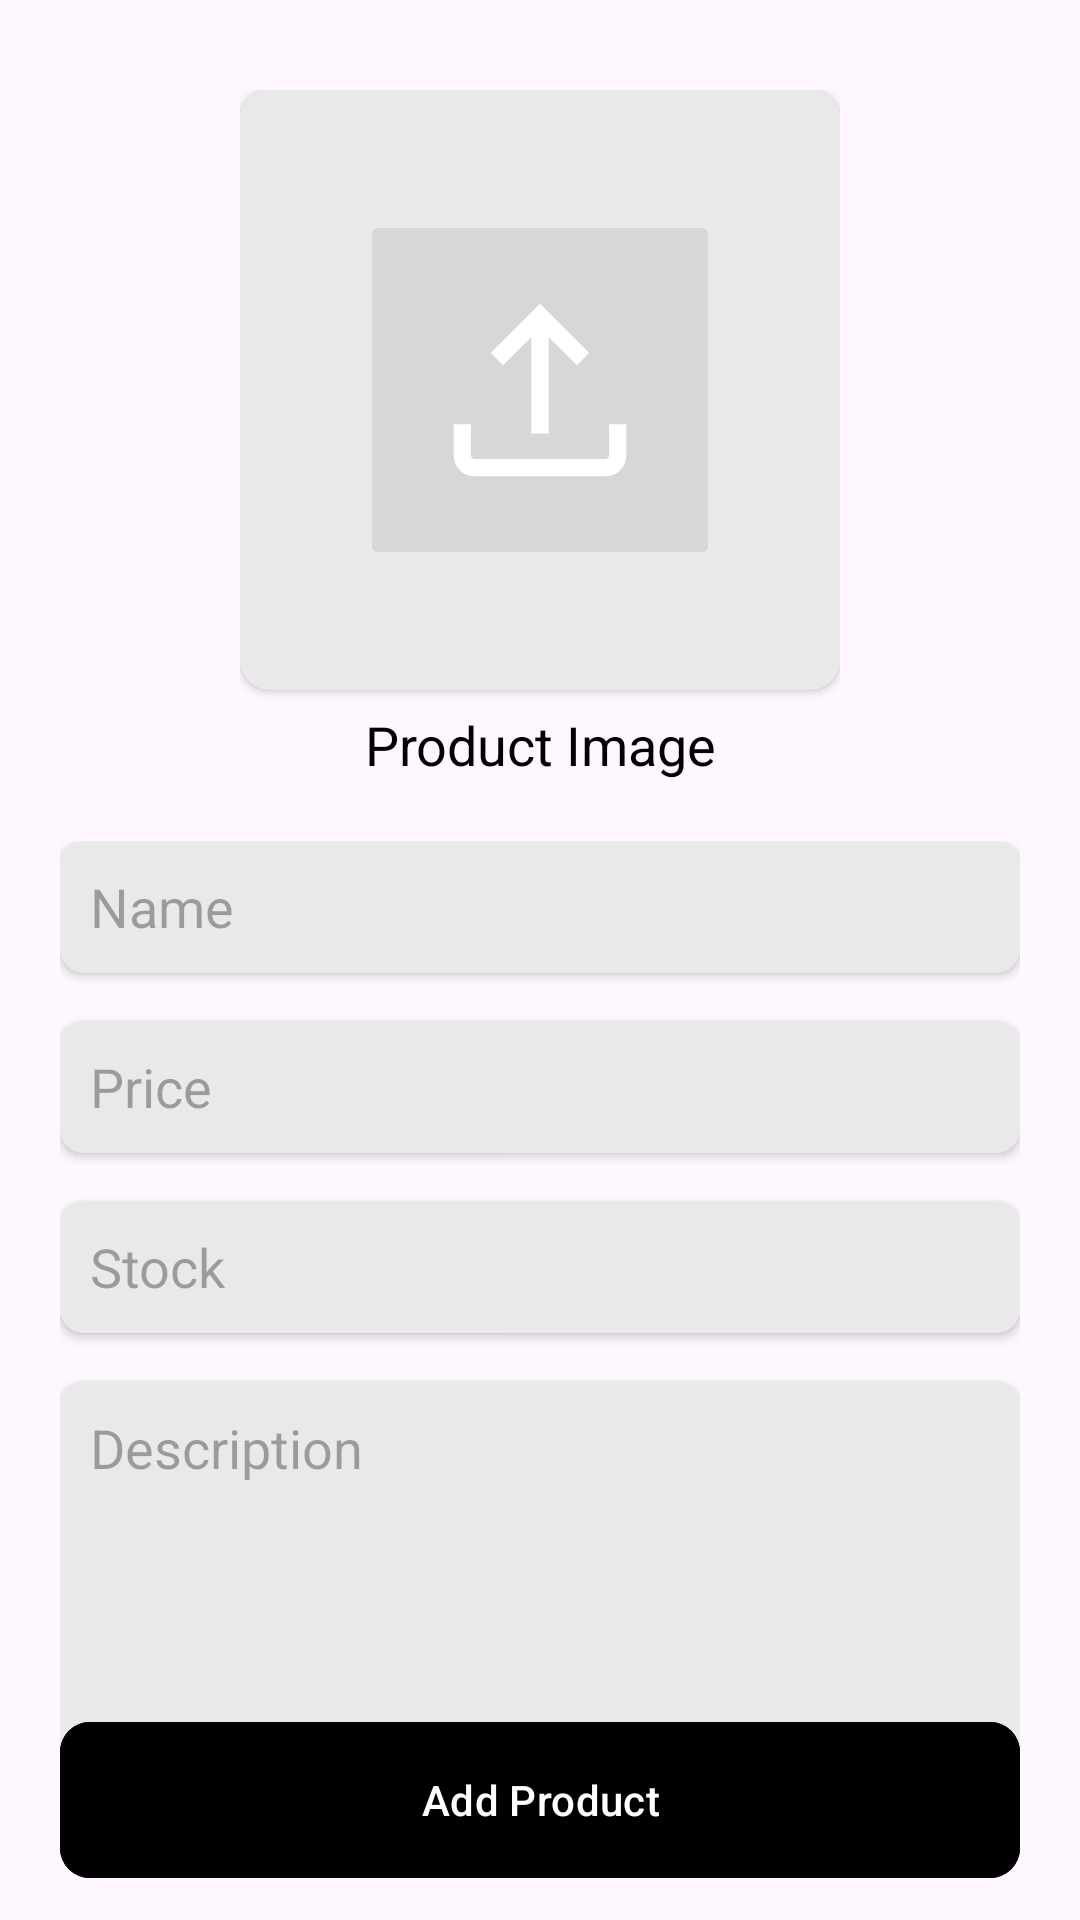

Write the Android layout XML for this screen, with the resource values it uses.
<!-- AndroidManifest.xml: application theme Theme.OmniStock -->
<!-- res/layout/fragment_add.xml -->
<?xml version="1.0" encoding="utf-8"?>
<RelativeLayout xmlns:android="http://schemas.android.com/apk/res/android"
    xmlns:tools="http://schemas.android.com/tools"
    android:layout_width="match_parent"
    android:layout_height="match_parent"
    xmlns:app="http://schemas.android.com/apk/res-auto"
    tools:context=".FragmentAdd">

   <LinearLayout
       android:id="@+id/imgpreview"
       android:layout_width="wrap_content"
       android:layout_height="wrap_content"
       android:orientation="vertical"
       android:layout_centerHorizontal="true"
       android:layout_marginTop="30dp"
       >
       <androidx.cardview.widget.CardView
           android:layout_width="200dp"
           android:layout_height="200dp"
           app:cardCornerRadius="10dp"
           app:cardBackgroundColor="@color/grey"
           >
           <FrameLayout
               android:layout_width="match_parent"
               android:layout_height="match_parent"
               >
               <ImageView
                   android:id="@+id/productImg"
                   android:layout_width="match_parent"
                   android:layout_height="match_parent"
                   android:layout_gravity="center"
                   />
               <ImageButton
                   android:id="@+id/upload"
                   android:layout_width="120dp"
                   android:layout_height="120dp"
                   android:src="@drawable/ic_upload"
                   android:layout_gravity="center"
                   />
           </FrameLayout>
       </androidx.cardview.widget.CardView>

       <TextView
           android:layout_width="match_parent"
           android:layout_height="wrap_content"
           android:text="Product Image"
           android:layout_marginTop="6dp"
           android:textSize="18sp"
           android:textAlignment="center"
           android:textColor="@color/black" />

   </LinearLayout>
    <LinearLayout
        android:layout_width="match_parent"
        android:layout_height="wrap_content"
        android:layout_marginHorizontal="20dp"
        android:layout_below="@id/imgpreview"
        android:orientation="vertical"
        android:layout_marginTop="20dp"
        >
        <androidx.cardview.widget.CardView
            android:layout_width="match_parent"
            android:layout_height="wrap_content"
            app:cardCornerRadius="8dp"
            android:layout_marginBottom="16dp"
            >
            <EditText
                android:layout_width="match_parent"
                android:layout_height="44dp"
                android:paddingHorizontal="10dp"
                android:hint="Name"
                android:id="@+id/nameInpt"
                android:background="@color/grey"
                />
        </androidx.cardview.widget.CardView>
        <androidx.cardview.widget.CardView
            android:layout_width="match_parent"
            android:layout_height="wrap_content"
            app:cardCornerRadius="8dp"
            android:layout_marginBottom="16dp"
            >
            <EditText
                android:layout_width="match_parent"
                android:layout_height="44dp"
                android:paddingHorizontal="10dp"
                android:hint="Price"
                android:id="@+id/priceInpt"
                android:background="@color/grey"
                />
        </androidx.cardview.widget.CardView>
        <androidx.cardview.widget.CardView
            android:layout_width="match_parent"
            android:layout_height="wrap_content"
            app:cardCornerRadius="8dp"
            android:layout_marginBottom="16dp"
            >
            <EditText
                android:layout_width="match_parent"
                android:layout_height="44dp"
                android:paddingHorizontal="10dp"
                android:hint="Stock"
                android:id="@+id/stockInpt"
                android:background="@color/grey"
                />
        </androidx.cardview.widget.CardView>
        <androidx.cardview.widget.CardView
            android:layout_width="match_parent"
            android:layout_height="wrap_content"
            app:cardCornerRadius="8dp"
            >
            <EditText
                android:layout_width="match_parent"
                android:layout_height="150dp"
                android:padding="10dp"
                android:hint="Description"
                android:gravity="top"
                android:id="@+id/emailInpt"
                android:background="@color/grey"
                />
        </androidx.cardview.widget.CardView>
    </LinearLayout>

    <com.google.android.material.button.MaterialButton
        android:id="@+id/addBtn"
        android:layout_width="match_parent"
        android:layout_height="60dp"
        app:cornerRadius="10dp"
        android:layout_marginHorizontal="20dp"
        android:text="Add Product"
        android:backgroundTint="@color/black"
        android:layout_marginBottom="10dp"
        android:layout_alignParentBottom="true"
        />
</RelativeLayout>
<!-- resources referenced by this layout -->
<resources>
  <color name="black">#FF000000</color>
  <color name="grey">#E9E9E9</color>
  <!-- drawable ic_upload (drawable) -->
  <vector xmlns:android="http://schemas.android.com/apk/res/android"
      android:width="92dp"
      android:height="92dp"
      android:viewportWidth="92"
      android:viewportHeight="92">
    <path
        android:pathData="M43.125,60.523V28.323L33.675,37.773L29.635,33.616L46,17.25L62.366,33.616L58.325,37.773L48.875,28.323V60.523H43.125ZM24.18,74.75C22.243,74.75 20.604,74.079 19.263,72.738C17.921,71.396 17.25,69.757 17.25,67.82V57.426H23V67.82C23,68.116 23.123,68.386 23.369,68.631C23.614,68.877 23.885,69 24.18,69H67.82C68.116,69 68.386,68.877 68.631,68.631C68.877,68.386 69,68.116 69,67.82V57.426H74.75V67.82C74.75,69.757 74.079,71.396 72.738,72.738C71.396,74.079 69.757,74.75 67.82,74.75H24.18Z"
        android:fillColor="#ffffff"/>
  </vector>
  <style name="Theme.OmniStock" parent="Base.Theme.OmniStock" />
  <style name="Base.Theme.OmniStock" parent="Theme.Material3.DayNight.NoActionBar">
          
          
      </style>
</resources>
